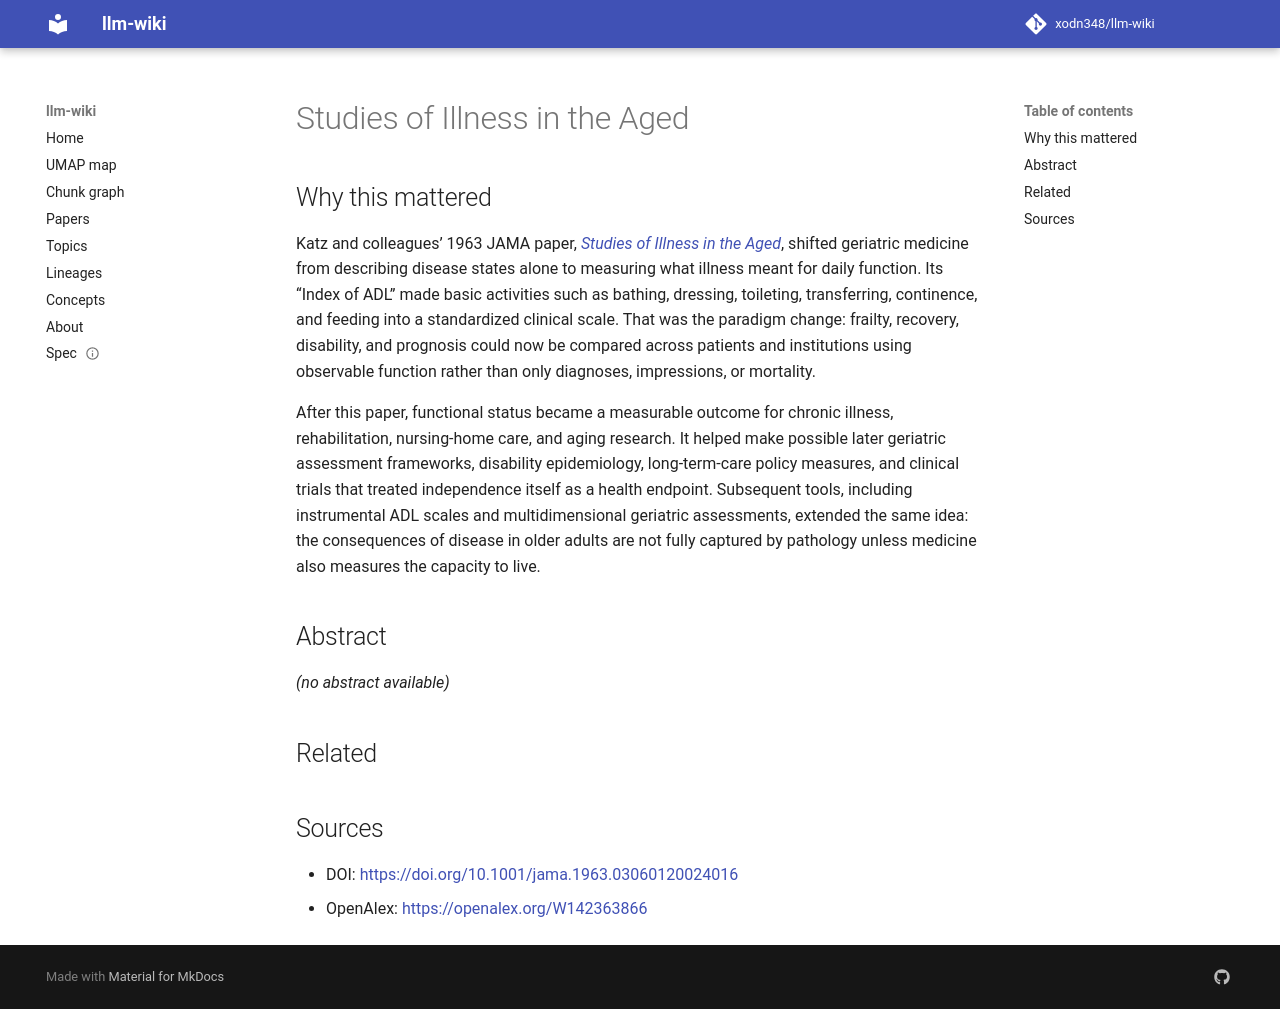

repository: xodn348/llm-wiki · page: paper/10_1001_jama_1963_03060120024016/index.html · generator: mkdocs

---
title: Studies of Illness in the Aged
doi: 10.1001/jama.1963.03060120024016
openalex_id: https://openalex.org/W142363866
year: 1963
venue: JAMA
authors: Sidney Katz
citations: 1880
fleming_tier: true
concepts:
- Medicine
---

# Studies of Illness in the Aged

## Why this mattered

Katz and colleagues’ 1963 JAMA paper, *[Studies of Illness in the Aged](https://jamanetwork.com/journals/jama/fullarticle/666768)*, shifted geriatric medicine from describing disease states alone to measuring what illness meant for daily function. Its “Index of ADL” made basic activities such as bathing, dressing, toileting, transferring, continence, and feeding into a standardized clinical scale. That was the paradigm change: frailty, recovery, disability, and prognosis could now be compared across patients and institutions using observable function rather than only diagnoses, impressions, or mortality.

After this paper, functional status became a measurable outcome for chronic illness, rehabilitation, nursing-home care, and aging research. It helped make possible later geriatric assessment frameworks, disability epidemiology, long-term-care policy measures, and clinical trials that treated independence itself as a health endpoint. Subsequent tools, including instrumental ADL scales and multidimensional geriatric assessments, extended the same idea: the consequences of disease in older adults are not fully captured by pathology unless medicine also measures the capacity to live.

## Abstract

_(no abstract available)_


## Related



## Sources

- DOI: [https://doi.org/10.1001/jama.1963.03060120024016](https://doi.org/10.1001/jama.1963.03060120024016)
- OpenAlex: [https://openalex.org/W142363866](https://openalex.org/W142363866)
